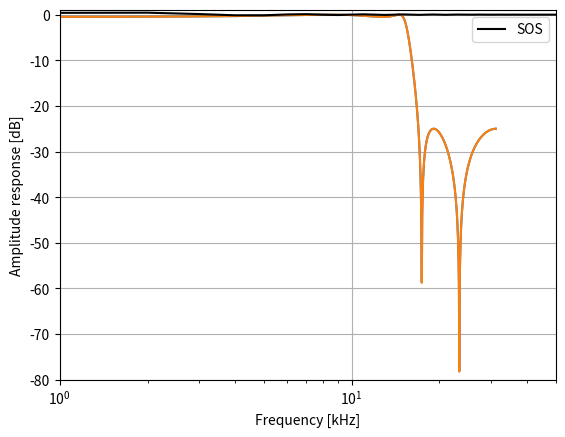

Reproduce this figure in Python.
"""
Designed 4th order Elliptic filter with pyFDAx tool.
Open file CurrentLimitFilter_pyfdax.npz with pyfdax from terminal.
This script takes those parameters and produces a series of second-order filters.

Need at least 15.7dB attenuation at 18.3kHz to bring 
resonance back down to unity gain, given g_ovr_I=470 
and UGBW of 1.5kHz.  Using a 4th order IIR elliptic filter, 
0.5dB passband ripple and Fc(-0.5dB)=
15kHz allows for increasing the gain and UGBW by a 
factor of 2*1.414=4.24 at 60 deg PM. Note that the 
low-side skirt of the 18.3kHz resonance must be checked 
for attenuation as  well as the peak. 
Fs=62.5kHz will alias 125kHz resonance of second LC 
to DC, but at 40dB down, so this should not be a problem.  
See PySpice for implementation.
"""

from scipy import signal
import matplotlib.pyplot as plt
import numpy as np
import math
fs = 1.0E6 / 16
fc = 15.0E3
sos = signal.iirfilter(N=4, Wn=fc/(fs/2), rp=0.5, rs=25, btype='low', analog= False, ftype='ellip', output='sos')
print('sos_digital = ', sos)
w, h = signal.sosfreqz(sos)
plt.semilogx(w/math.pi*fs/2.0/1000.0, 20 * np.log10(abs(h)))
plt.xlim(1,50)
plt.ylim(-80,1)
plt.xlabel('Frequency [kHz]')
plt.ylabel('Amplitude response [dB]')
plt.grid()

anafilt = signal.iirfilter(N=4, Wn=fc/(fs/2), rp=0.5, rs=25, btype='low', analog= True, ftype='ellip', output='sos')
print('sos_analog = ', sos)
w, h = signal.sosfreqz(sos)
plt.semilogx(w/math.pi*fs/2.0/1000.0, 20 * np.log10(abs(h)))

plt.show()

x = signal.unit_impulse(700)

y_sos = signal.sosfilt(sos, x)

plt.plot(y_sos, 'k', label='SOS')
plt.legend(loc='best')
plt.show()
